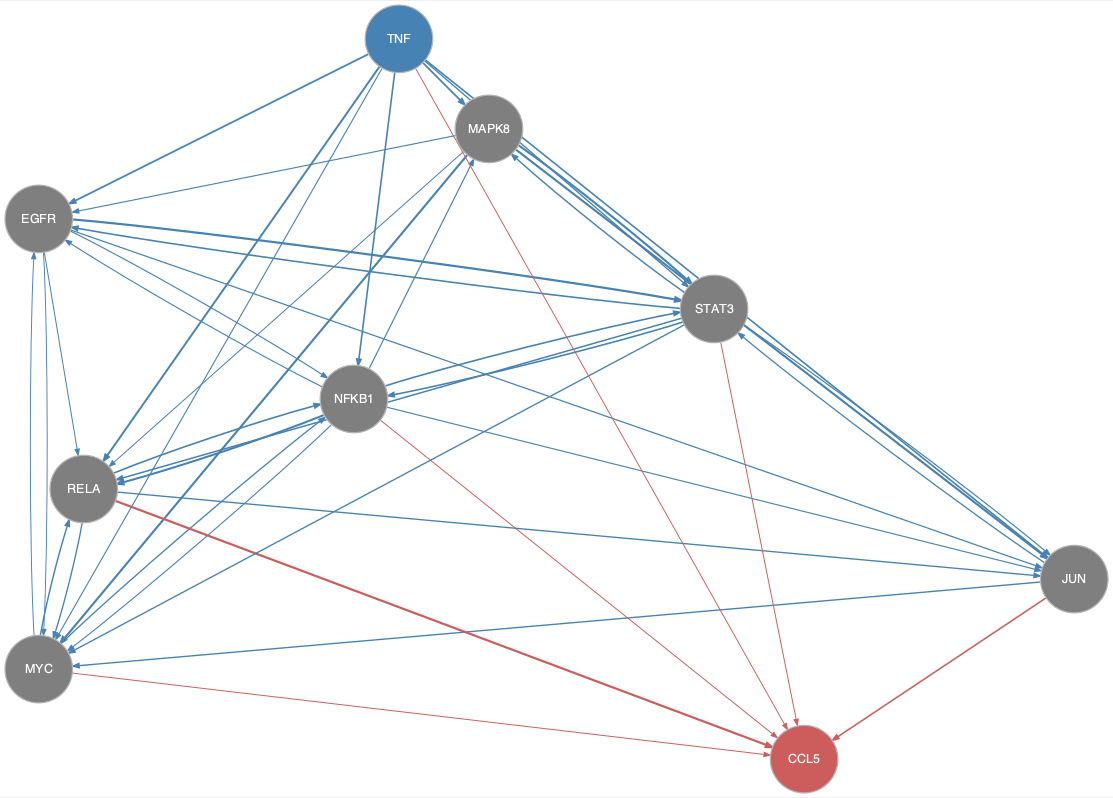

The table this chart was drawn from, first rows:
from	to
EGFR	JUN
EGFR	MYC
EGFR	NFKB1
EGFR	RELA
EGFR	STAT3
JUN	MYC
JUN	STAT3
MAPK8	EGFR
MAPK8	JUN
MAPK8	MYC
MAPK8	RELA
MAPK8	STAT3
MYC	EGFR
MYC	NFKB1
MYC	RELA
NFKB1	EGFR
NFKB1	JUN
NFKB1	MAPK8
NFKB1	MYC
NFKB1	RELA
NFKB1	STAT3
RELA	JUN
RELA	MYC
RELA	NFKB1
STAT3	EGFR
STAT3	JUN
STAT3	MAPK8
STAT3	MYC
STAT3	NFKB1
STAT3	RELA
TNF	EGFR
TNF	JUN
TNF	MAPK8
TNF	MYC
TNF	NFKB1
TNF	RELA
TNF	STAT3
JUN	CCL5
MYC	CCL5
NFKB1	CCL5
RELA	CCL5
STAT3	CCL5
TNF	CCL5
